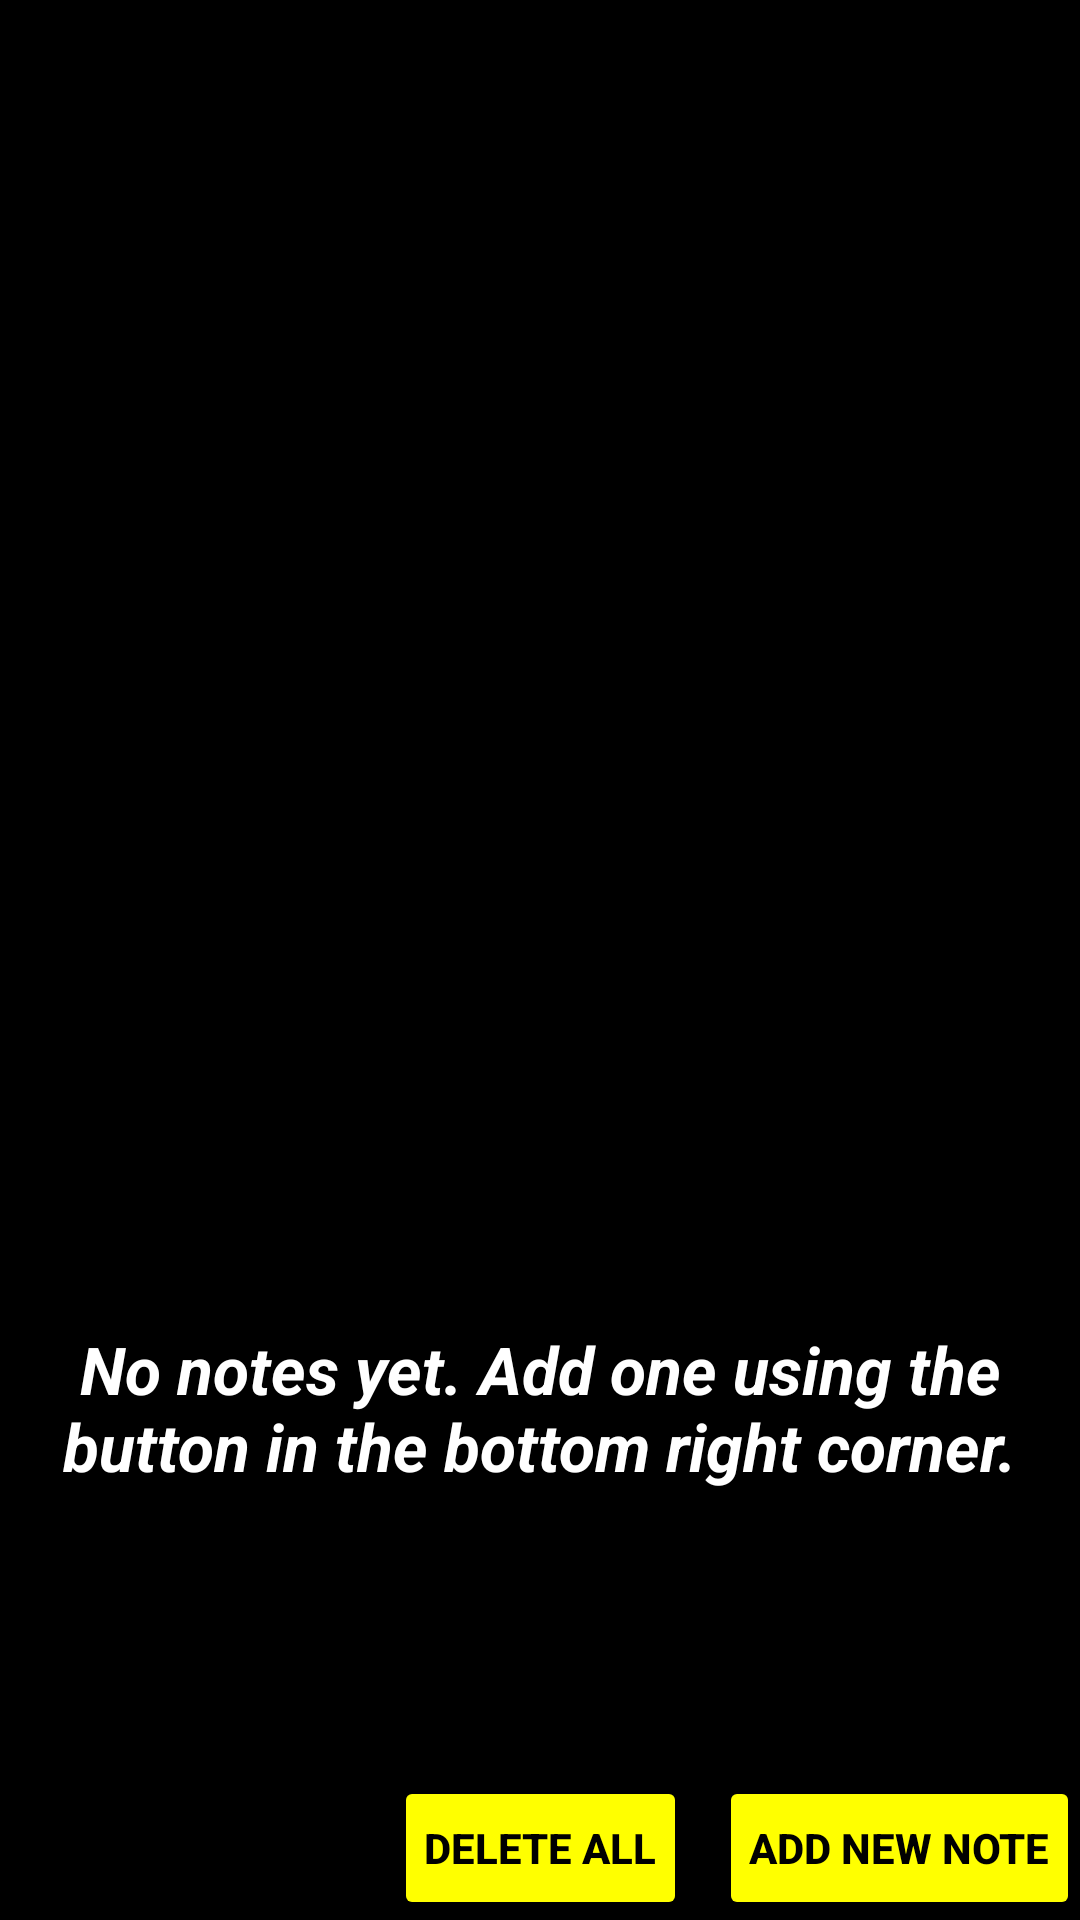

The Android layout XML behind this screen, and the referenced resources:
<!-- AndroidManifest.xml: application theme AppTheme -->
<!-- res/layout/fragment_note_list.xml -->
<?xml version="1.0" encoding="utf-8"?>
<layout xmlns:android="http://schemas.android.com/apk/res/android"
    xmlns:app="http://schemas.android.com/apk/res-auto"
    xmlns:tools="http://schemas.android.com/tools"
    android:layout_centerHorizontal="false">

    <data>

        <variable
            name="noteListViewModel"
            type="com.example.mobileproject.notelist.NoteListViewModel" />

    </data>

    <androidx.constraintlayout.widget.ConstraintLayout
        android:layout_width="match_parent"
        android:layout_height="match_parent"
        android:background="@color/black"
        tools:context=".notelist.NoteListFragment">

        <TextView
            android:id="@+id/weather_report"
            android:layout_width="match_parent"
            android:layout_height="wrap_content"
            android:layout_marginTop="10dp"
            android:gravity="center"
            android:padding="3dp"
            android:text="@{noteListViewModel.weatherReport}"
            android:textColor="@color/white"
            android:textSize="20sp"
            app:layout_constraintEnd_toEndOf="parent"
            app:layout_constraintStart_toStartOf="parent"
            app:layout_constraintTop_toTopOf="parent"
            app:layout_constraintBottom_toTopOf="@+id/all_notes_recycler_view"
            tools:text="weatherReport" />

        <androidx.recyclerview.widget.RecyclerView
            android:id="@+id/all_notes_recycler_view"
            android:layout_width="match_parent"
            android:layout_height="wrap_content"
            android:paddingStart="16dp"
            android:paddingEnd="16dp"
            android:paddingBottom="50dp"
            app:layoutManager="androidx.recyclerview.widget.LinearLayoutManager"
            app:layout_constraintBottom_toTopOf="@+id/delete_all_notes_button"
            app:layout_constraintEnd_toEndOf="parent"
            app:layout_constraintHorizontal_bias="0.0"
            app:layout_constraintStart_toStartOf="parent"
            app:layout_constraintTop_toBottomOf="@+id/weather_report" />

        <TextView
            android:id="@+id/empty_list_label"
            android:layout_width="match_parent"
            android:layout_height="wrap_content"
            android:gravity="center"
            android:padding="16dp"
            android:text="@string/empty_list_label"
            android:textColor="@color/white"
            android:textSize="22sp"
            android:textStyle="italic|bold"
            android:visibility="visible"
            app:layout_constraintEnd_toEndOf="parent"
            app:layout_constraintHorizontal_bias="0.0"
            app:layout_constraintStart_toStartOf="parent"
            app:layout_constraintTop_toBottomOf="@+id/all_notes_recycler_view" />

        <Button
            android:id="@+id/delete_all_notes_button"
            style="@style/style_button"
            android:layout_width="wrap_content"
            android:layout_height="wrap_content"
            android:onClick="@{() -> noteListViewModel.onDeleteAllClicked()}"
            android:text="@string/delete_all_notes"
            android:textColor="@color/black"
            android:visibility="visible"
            app:layout_constraintBottom_toBottomOf="@+id/add_new_note_button"
            app:layout_constraintEnd_toEndOf="parent"
            app:layout_constraintStart_toStartOf="parent"
            app:layout_constraintTop_toTopOf="@+id/add_new_note_button"
            tools:ignore="TextContrastCheck" />
        
        <Button
            android:id="@+id/add_new_note_button"
            style="@style/style_button"
            android:layout_width="wrap_content"
            android:layout_height="wrap_content"
            android:onClick="@{() -> noteListViewModel.onAddNewButtonClicked()}"
            android:text="@string/add_new_note"
            android:textColor="@color/black"
            android:visibility="visible"
            app:layout_constraintBottom_toBottomOf="parent"
            app:layout_constraintEnd_toEndOf="parent" />
        

    </androidx.constraintlayout.widget.ConstraintLayout>

</layout>
<!-- resources referenced by this layout -->
<resources>
  <color name="black">#FF000000</color>
  <color name="white">#FFFFFF</color>
  <string name="add_new_note">Add new note</string>
  <string name="delete_all_notes">Delete all</string>
  <string name="empty_list_label">No notes yet. Add one using the button in the bottom right corner.</string>
  <style name="style_button">
          <item name="android:layout_width">wrap_content</item>
          <item name="android:layout_height">wrap_content</item>
          <item name="android:padding">10dp</item>
          <item name="android:textStyle">bold</item>
          <item name="android:backgroundTint">@color/yellow</item>
      </style>
  <style name="AppTheme" parent="Theme.AppCompat.Light.DarkActionBar">
          <item name="colorPrimary">@color/black</item>
          <item name="colorPrimaryDark">@color/black</item>
          <item name="colorAccent">@color/black</item>
      </style>
  <color name="yellow">#FFFF00</color>
</resources>
